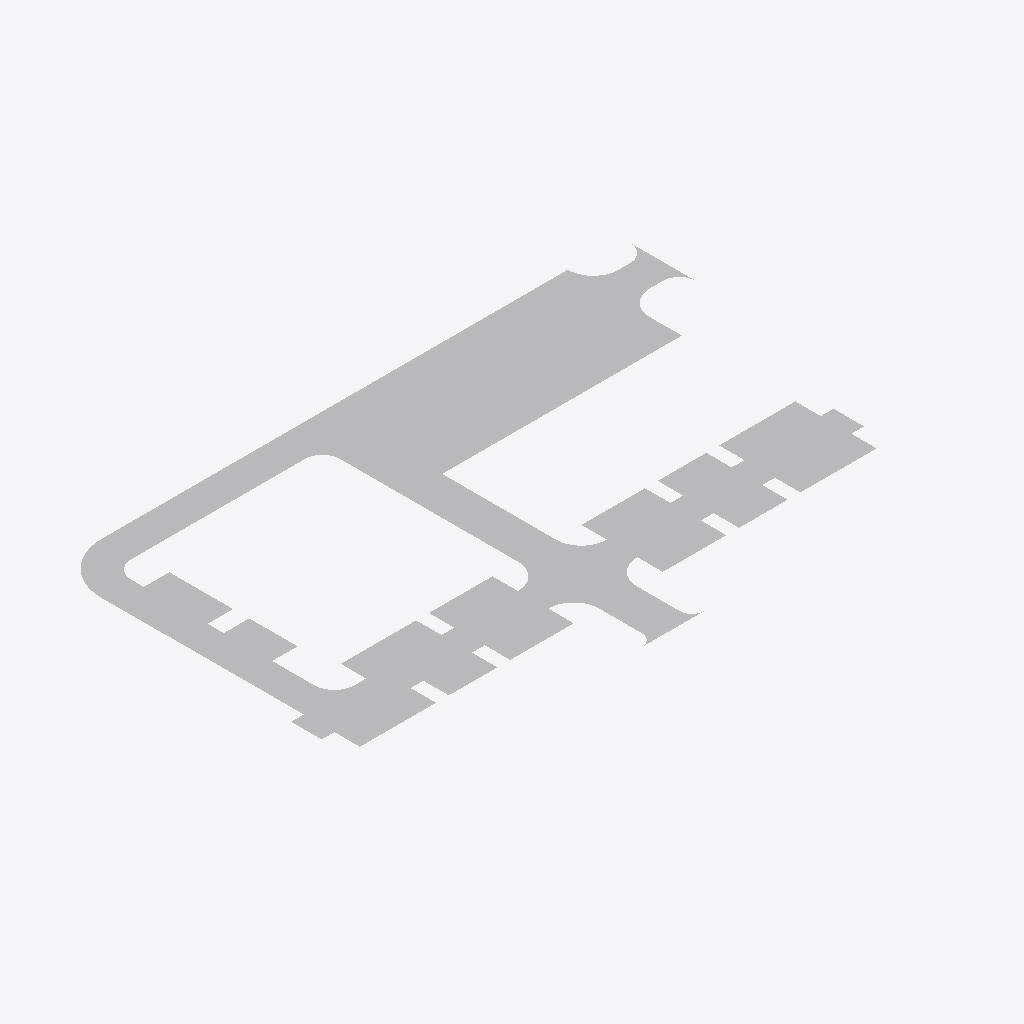
Isometric view of an IFC building model (IFC-SPF (STEP), schema IFC4, length unit metre), seen from the south-west, elements coloured by IFC class: 1 other element (light grey).
Extent 140.1 m × 87.2 m × 0.0 m (x, y, z). Elements (1): 1 IfcBuildingElementProxy.

HEADER;
FILE_DESCRIPTION(('ViewDefinition [ReferenceView_V1.2]','ExchangeRequirement [Any]'),'2;1');
FILE_NAME('LI district.ifc','2026-03-12T00:46:58',('Unknown'),('Trimble Inc.'),'TrimBimToIFC rel. 4.0.2','Trimble Inc. - SketchUp - 2025.0','IFC4 model');
FILE_SCHEMA(('IFC4'));
ENDSEC;
DATA;
#32=IFCPROJECT('0000000000000000000001',#5,'Undefined',$,$,$,$,(#31),#25);
#33=IFCSITE('0000000000000000000002',#5,$,$,$,$,$,$,.ELEMENT.,$,$,$,$,$);
#405=IFCBUILDINGELEMENTPROXY('2MQ6MJY4BeJhnNrBRtRtZY',#5,'Undefined',$,$,#389,#404,$,$);
ENDSEC;
